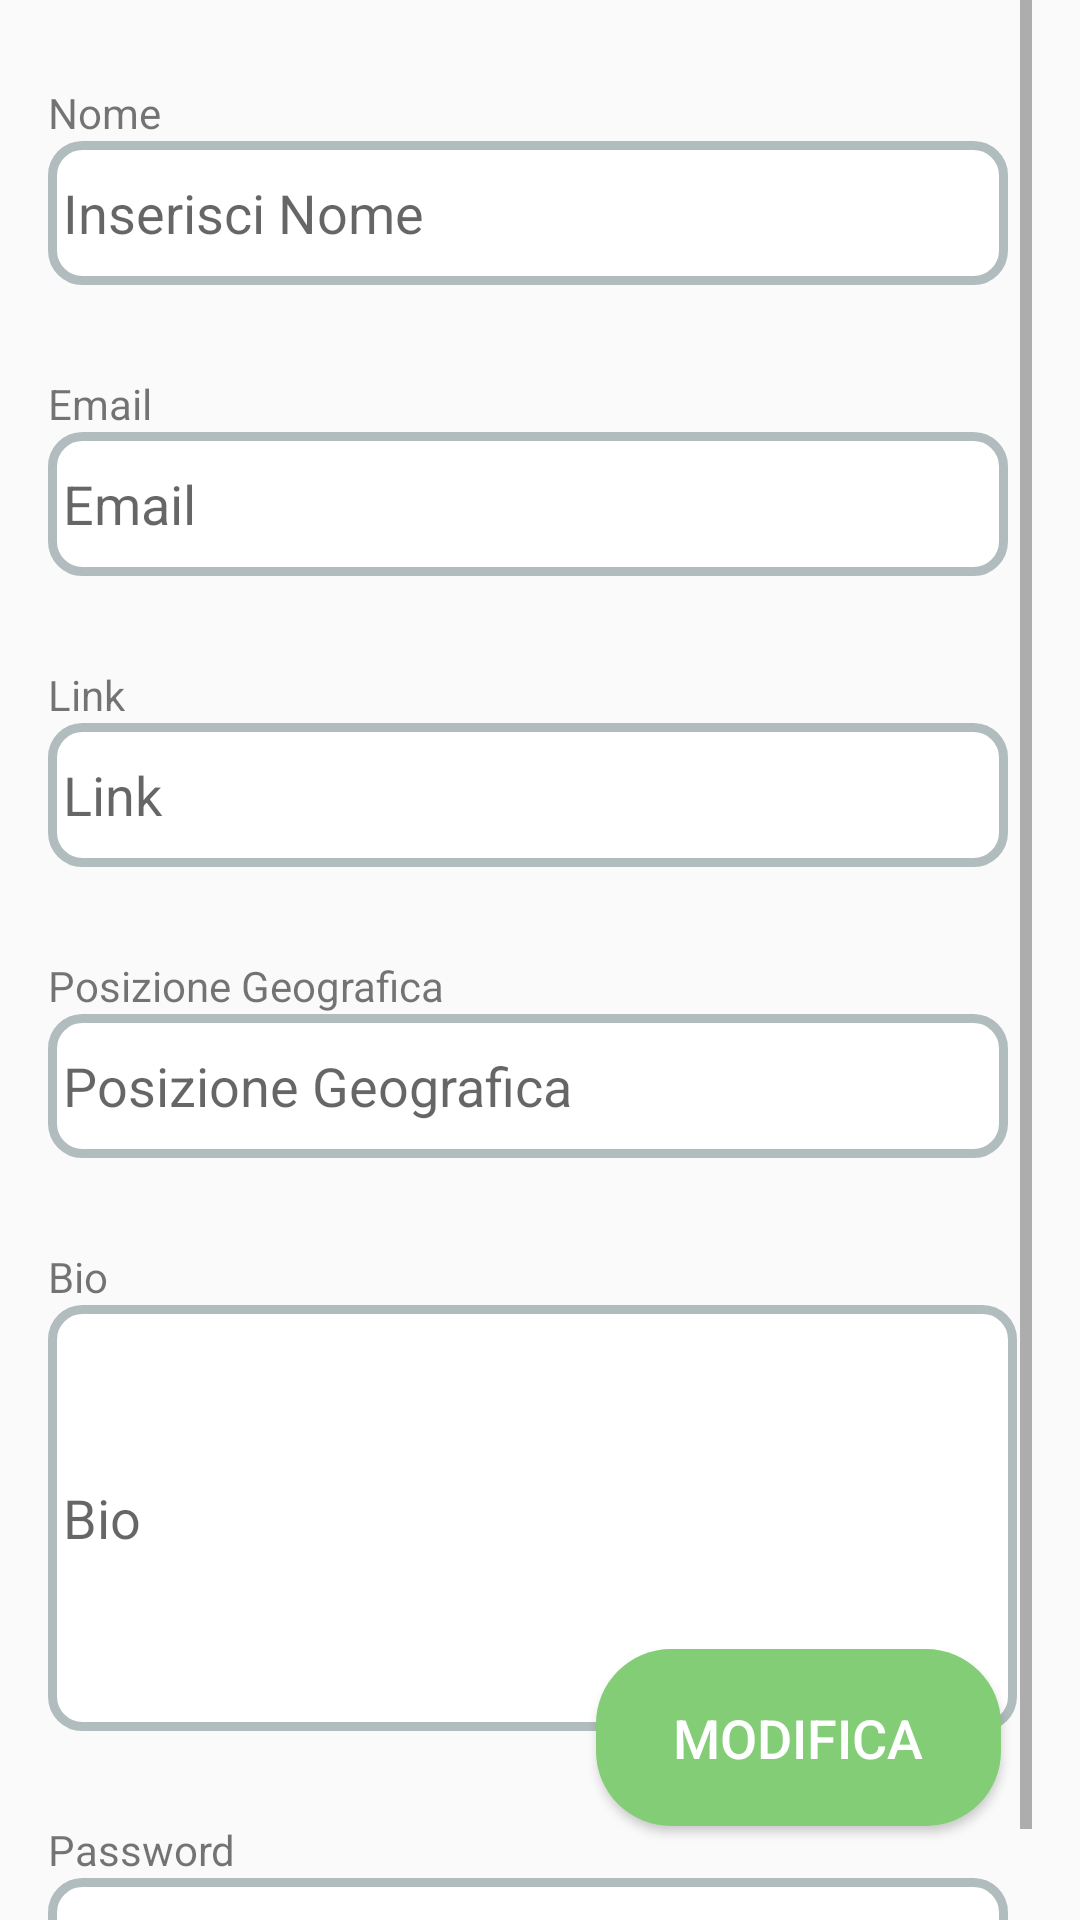

Android layout source for this screen:
<!-- AndroidManifest.xml: application theme Theme.AppCompat.Light.NoActionBar -->
<!-- res/layout/profilo_scene.xml -->
<?xml version="1.0" encoding="utf-8"?>
<androidx.constraintlayout.widget.ConstraintLayout xmlns:android="http://schemas.android.com/apk/res/android"
    xmlns:app="http://schemas.android.com/apk/res-auto"
    xmlns:tools="http://schemas.android.com/tools"
    android:layout_width="match_parent"
    android:layout_height="match_parent">

    <Button
        android:id="@+id/buttonModifica"
        android:layout_width="135dp"
        android:layout_height="59dp"
        android:background="@drawable/asta_button"
        android:backgroundTint="#82CD76"
        android:text="Modifica"
        android:textColor="@color/white"
        android:textSize="18dp"
        app:layout_constraintBottom_toBottomOf="parent"
        app:layout_constraintEnd_toEndOf="parent"
        app:layout_constraintHorizontal_bias="0.883"
        app:layout_constraintStart_toStartOf="parent"
        app:layout_constraintTop_toTopOf="parent"
        app:layout_constraintVertical_bias="0.946" />

    <ScrollView
        android:layout_width="328dp"
        android:layout_height="643dp"
        app:layout_constraintBottom_toBottomOf="parent"
        app:layout_constraintEnd_toEndOf="parent"
        app:layout_constraintStart_toStartOf="parent"
        app:layout_constraintTop_toTopOf="parent"
        app:layout_constraintVertical_bias="0.797">

        <LinearLayout
            android:layout_width="match_parent"
            android:layout_height="wrap_content"
            android:orientation="vertical">

            <TextView
                android:id="@+id/textViewNome"
                android:layout_width="wrap_content"
                android:layout_height="wrap_content"
                android:layout_marginTop="30dp"
                android:text="@string/nome"
                app:layout_constraintBottom_toTopOf="@+id/editTextNome" />

            <EditText
                android:id="@+id/editTextNome"
                android:layout_width="320dp"
                android:layout_height="48dp"
                android:autofillHints=""
                android:background="@drawable/frame"
                android:ems="10"
                android:hint="@string/insert_nome"
                android:inputType="textPersonName"
                tools:targetApi="o"
                android:focusable="false"
                />

            <TextView
                android:id="@+id/textViewEmail"
                android:layout_width="wrap_content"
                android:layout_height="wrap_content"
                android:layout_marginTop="30dp"
                android:text="Email"
                app:layout_constraintBottom_toTopOf="@+id/editTextEmail" />

            <EditText
                android:id="@+id/editTextEmail"
                android:layout_width="320dp"
                android:layout_height="48dp"
                android:autofillHints=""
                android:background="@drawable/frame"
                android:ems="10"
                android:hint="Email"
                android:inputType="textEmailAddress"
                app:layout_constraintBottom_toBottomOf="parent"
                app:layout_constraintEnd_toEndOf="parent"
                app:layout_constraintHorizontal_bias="0.494"
                app:layout_constraintStart_toStartOf="parent"
                app:layout_constraintTop_toTopOf="parent"
                app:layout_constraintVertical_bias="0.288"
                tools:targetApi="o"
                android:focusable="false"
                />

            <TextView
                android:id="@+id/textViewLink"
                android:layout_width="wrap_content"
                android:layout_height="wrap_content"
                android:layout_marginTop="30dp"
                android:text="Link"
                app:layout_constraintBottom_toTopOf="@+id/editTextLink"
                app:layout_constraintEnd_toEndOf="parent"
                app:layout_constraintHorizontal_bias="0.141"
                app:layout_constraintStart_toStartOf="parent"
                app:layout_constraintTop_toTopOf="parent"
                app:layout_constraintVertical_bias="1.0" />

            <EditText
                android:id="@+id/editTextlink"
                android:layout_width="320dp"
                android:layout_height="48dp"
                android:autofillHints=""
                android:background="@drawable/frame"
                android:ems="10"
                android:hint="Link"
                android:inputType="textUri"
                app:layout_constraintBottom_toBottomOf="parent"
                app:layout_constraintEnd_toEndOf="parent"
                app:layout_constraintHorizontal_bias="0.494"
                app:layout_constraintStart_toStartOf="parent"
                app:layout_constraintTop_toTopOf="parent"
                app:layout_constraintVertical_bias="0.418"
                tools:targetApi="o" />

            <TextView
                android:id="@+id/textViewPosizione"
                android:layout_width="wrap_content"
                android:layout_height="wrap_content"
                android:layout_marginTop="30dp"
                android:text="Posizione Geografica"
                app:layout_constraintBottom_toTopOf="@+id/editTextPosizione"
                app:layout_constraintEnd_toEndOf="parent"
                app:layout_constraintHorizontal_bias="0.141"
                app:layout_constraintStart_toStartOf="parent"
                app:layout_constraintTop_toTopOf="parent"
                app:layout_constraintVertical_bias="1.0" />

            <EditText
                android:id="@+id/editTextPosizione"
                android:layout_width="320dp"
                android:layout_height="48dp"
                android:autofillHints=""
                android:background="@drawable/frame"
                android:ems="10"
                android:hint="Posizione Geografica"
                android:inputType="textPersonName"
                app:layout_constraintBottom_toBottomOf="parent"
                app:layout_constraintEnd_toEndOf="parent"
                app:layout_constraintHorizontal_bias="0.494"
                app:layout_constraintStart_toStartOf="parent"
                app:layout_constraintTop_toTopOf="parent"
                app:layout_constraintVertical_bias="0.418"
                tools:targetApi="o" />

            <TextView
                android:id="@+id/textViewBio"
                android:layout_width="wrap_content"
                android:layout_height="wrap_content"
                android:layout_marginTop="30dp"
                android:text="Bio"
                app:layout_constraintBottom_toTopOf="@+id/editTextBio"
                app:layout_constraintEnd_toEndOf="parent"
                app:layout_constraintHorizontal_bias="0.116"
                app:layout_constraintStart_toStartOf="parent"
                app:layout_constraintTop_toTopOf="parent"
                app:layout_constraintVertical_bias="1.0" />

            <EditText
                android:id="@+id/editTextBio"
                android:layout_width="323dp"
                android:layout_height="142dp"
                android:autofillHints=""
                android:background="@drawable/frame"
                android:ems="10"
                android:hint="Bio"
                android:inputType="textLongMessage"
                app:layout_constraintBottom_toBottomOf="parent"
                app:layout_constraintEnd_toEndOf="parent"
                app:layout_constraintHorizontal_bias="0.511"
                app:layout_constraintStart_toStartOf="parent"
                app:layout_constraintTop_toTopOf="parent"
                app:layout_constraintVertical_bias="0.94"
                tools:targetApi="o" />

            <TextView
                android:id="@+id/textViewPassword"
                android:layout_width="wrap_content"
                android:layout_height="wrap_content"
                android:layout_marginTop="30dp"
                android:text="@string/password"
                app:layout_constraintBottom_toTopOf="@+id/editTextPassword"
                app:layout_constraintEnd_toEndOf="parent"
                app:layout_constraintHorizontal_bias="0.141"
                app:layout_constraintStart_toStartOf="parent"
                app:layout_constraintTop_toTopOf="parent"
                app:layout_constraintVertical_bias="1.0" />

            <EditText
                android:id="@+id/editTextPassword"
                android:layout_width="320dp"
                android:layout_height="48dp"
                android:autofillHints=""
                android:background="@drawable/frame"
                android:ems="10"
                android:hint="@string/password"
                android:inputType="textPassword"
                app:layout_constraintBottom_toBottomOf="parent"
                app:layout_constraintEnd_toEndOf="parent"
                app:layout_constraintHorizontal_bias="0.494"
                app:layout_constraintStart_toStartOf="parent"
                app:layout_constraintTop_toTopOf="parent"
                app:layout_constraintVertical_bias="0.418"
                tools:targetApi="o"
                android:focusable="false"
                />

        </LinearLayout>

    </ScrollView>

</androidx.constraintlayout.widget.ConstraintLayout>
<!-- resources referenced by this layout -->
<resources>
  <color name="white">#FFFFFFFF</color>
  <!-- drawable asta_button (drawable) -->
  <?xml version="1.0" encoding="utf-8"?>
  <shape xmlns:android="http://schemas.android.com/apk/res/android"  android:shape="rectangle" >
  
      <gradient android:startColor="#3044DB" android:endColor="#459CED" android:angle="45" />
      <corners android:radius="25dp" />
      <size android:height="150dp" android:width="350dp" />
  
  </shape>
  <!-- drawable frame (drawable) -->
  <?xml version="1.0" encoding="utf-8"?>
  <shape xmlns:android="http://schemas.android.com/apk/res/android">
      <solid android:color="#FFFFFF"/>
      <stroke android:width="3dip" android:color="#B1BCBE" />
      <corners android:radius="10dip"/>
      <padding android:left="5dip" android:top="5dip" android:right="5dip" android:bottom="5dip" />
  </shape>
  <string name="insert_nome">Inserisci Nome</string>
  <string name="nome">Nome</string>
  <string name="password">Password</string>
</resources>
